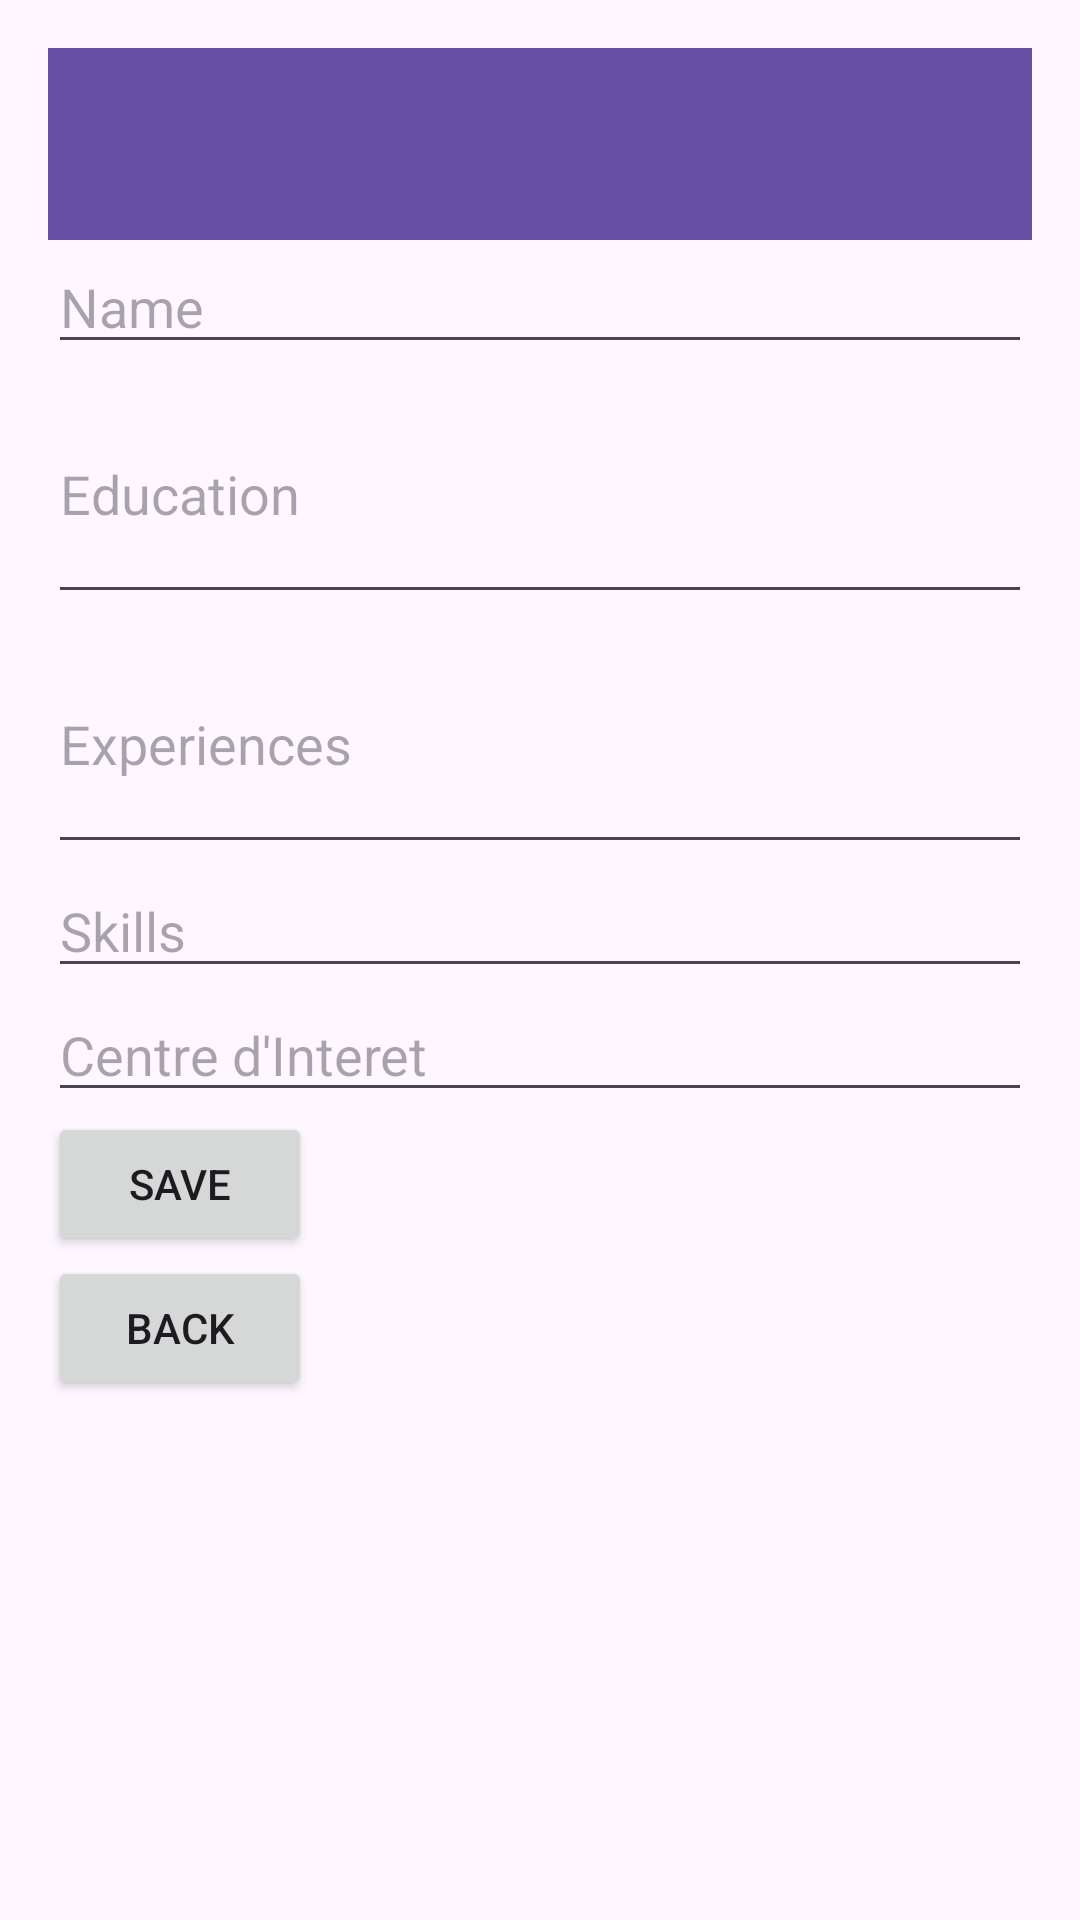

Android layout source for this screen:
<!-- AndroidManifest.xml: application theme Theme.Project_test -->
<!-- res/layout/activity_add_engineer_profile.xml -->
<androidx.drawerlayout.widget.DrawerLayout
    xmlns:android="http://schemas.android.com/apk/res/android"
    xmlns:app="http://schemas.android.com/apk/res-auto"
    android:id="@+id/drawer_layout_add"
    android:layout_width="match_parent"
    android:layout_height="match_parent">

    
    <LinearLayout
        android:layout_width="match_parent"
        android:layout_height="match_parent"
        android:orientation="vertical"
        android:padding="16dp">

        <androidx.appcompat.widget.Toolbar
            android:id="@+id/toolbarlist_add"
            android:layout_width="match_parent"
            android:layout_height="?attr/actionBarSize"
            android:background="?attr/colorPrimary"
            app:titleTextColor="?android:attr/textColorPrimary" />

        
        <EditText
            android:id="@+id/editTextName"
            android:layout_width="match_parent"
            android:layout_height="wrap_content"
            android:hint="Name" />

        <EditText
            android:id="@+id/editTextEducation"
            android:layout_width="match_parent"
            android:layout_height="wrap_content"
            android:hint="Education"
            android:inputType="textMultiLine"
            android:lines="3" />

        <EditText
            android:id="@+id/editTextExperiences"
            android:layout_width="match_parent"
            android:layout_height="wrap_content"
            android:hint="Experiences"
            android:inputType="textMultiLine"
            android:lines="3" />

        <EditText
            android:id="@+id/editTextSkills"
            android:layout_width="match_parent"
            android:layout_height="wrap_content"
            android:hint="Skills" />

        <EditText
            android:id="@+id/editTextCentreInteret"
            android:layout_width="match_parent"
            android:layout_height="wrap_content"
            android:hint="Centre d'Interet" />

        <Button
            android:id="@+id/buttonSave"
            android:layout_width="wrap_content"
            android:layout_height="wrap_content"
            android:text="Save" />

        <Button
            android:id="@+id/buttonBack"
            android:layout_width="wrap_content"
            android:layout_height="wrap_content"
            android:text="Back" />

    </LinearLayout>

    
    <com.google.android.material.navigation.NavigationView
        android:id="@+id/nav_view_add"
        android:layout_width="wrap_content"
        android:layout_height="match_parent"
        android:layout_gravity="start"
        android:background="?android:attr/windowBackground"
        app:headerLayout="@layout/nav_header"
        app:menu="@menu/nav_menu" />

</androidx.drawerlayout.widget.DrawerLayout>
<!-- res/layout/nav_header.xml (included above) -->
<LinearLayout xmlns:android="http://schemas.android.com/apk/res/android"
    android:layout_width="match_parent"
    android:layout_height="100dp"
    android:background="?android:attr/colorPrimaryDark"
    android:gravity="bottom"
    android:orientation="vertical"
    android:padding="16dp"
    android:theme="@style/ThemeOverlay.AppCompat.Dark">

    

</LinearLayout>
<!-- resources referenced by this layout -->
<resources>
  <style name="Theme.Project_test" parent="Base.Theme.Project_test" />
  <style name="Base.Theme.Project_test" parent="Theme.Material3.DayNight.NoActionBar">
          
          
      </style>
</resources>
